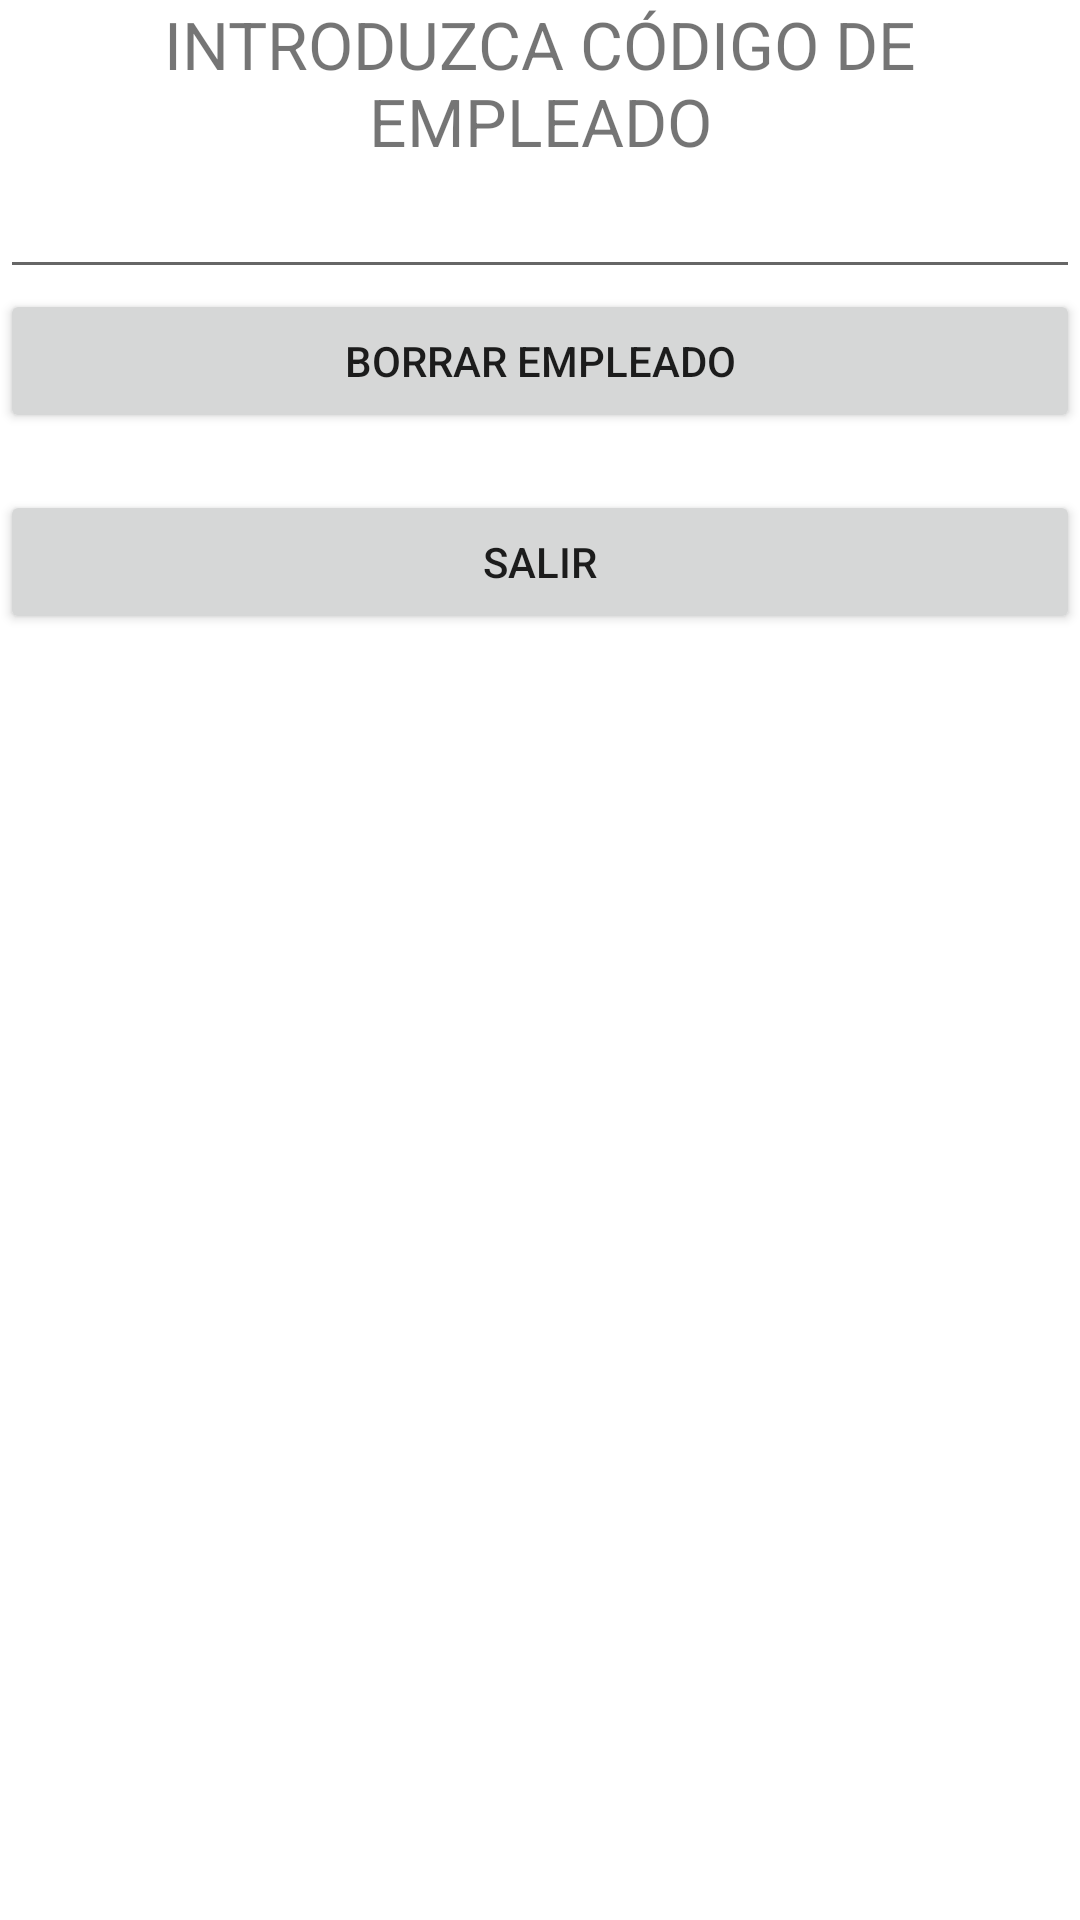

Here is an Android app screen rendered from its layout file. Give the layout XML and the strings, colors and styles it references.
<!-- AndroidManifest.xml: application theme Theme.SQLiteEmpleados -->
<!-- res/layout/activity_borrar_empleado.xml -->
<?xml version="1.0" encoding="utf-8"?>
<LinearLayout xmlns:android="http://schemas.android.com/apk/res/android"
    xmlns:app="http://schemas.android.com/apk/res-auto"
    xmlns:tools="http://schemas.android.com/tools"
    android:layout_width="match_parent"
    android:layout_height="match_parent"
    android:onClick="cerrarVentana"
    android:orientation="vertical"
    tools:context=".BorrarEmpleado">

    <TextView
        android:id="@+id/lbl_borrar_empleado"
        android:layout_width="match_parent"
        android:layout_height="wrap_content"
        android:gravity="center_horizontal"
        android:text="INTRODUZCA CÓDIGO DE EMPLEADO"
        android:textSize="22sp" />

    <EditText
        android:id="@+id/et_codigoempborraremp"
        android:layout_width="match_parent"
        android:layout_height="wrap_content"
        android:ems="10"
        android:inputType="number" />

    <Button
        android:id="@+id/btn_borrar_empleado"
        android:layout_width="match_parent"
        android:layout_height="wrap_content"
        android:onClick="borrarDato"
        android:text="BORRAR EMPLEADO" />

    <TextView
        android:id="@+id/tv_resultado_borrar_empleado"
        android:layout_width="match_parent"
        android:layout_height="wrap_content" />

    <Button
        android:id="@+id/btn_salir_borraremp"
        android:layout_width="match_parent"
        android:layout_height="wrap_content"
        android:onClick="cerrarVentana"
        android:text="SALIR" />

</LinearLayout>
<!-- resources referenced by this layout -->
<resources>
  <style name="Theme.SQLiteEmpleados" parent="Theme.MaterialComponents.DayNight.DarkActionBar">
          
          <item name="colorPrimary">@color/purple_500</item>
          <item name="colorPrimaryVariant">@color/purple_700</item>
          <item name="colorOnPrimary">@color/white</item>
          
          <item name="colorSecondary">@color/teal_200</item>
          <item name="colorSecondaryVariant">@color/teal_700</item>
          <item name="colorOnSecondary">@color/black</item>
          
          <item name="android:statusBarColor" tools:targetApi="l">?attr/colorPrimaryVariant</item>
          
      </style>
  <!-- not gathered from this repository: default colours our renderer supplied (Android Studio template values) -->
  <color name="purple_500">#FF6200EE</color>
  <color name="purple_700">#FF3700B3</color>
  <color name="teal_200">#FF03DAC5</color>
  <color name="teal_700">#FF018786</color>
  <color name="black">#FF000000</color>
  <color name="white">#FFFFFFFF</color>
</resources>
